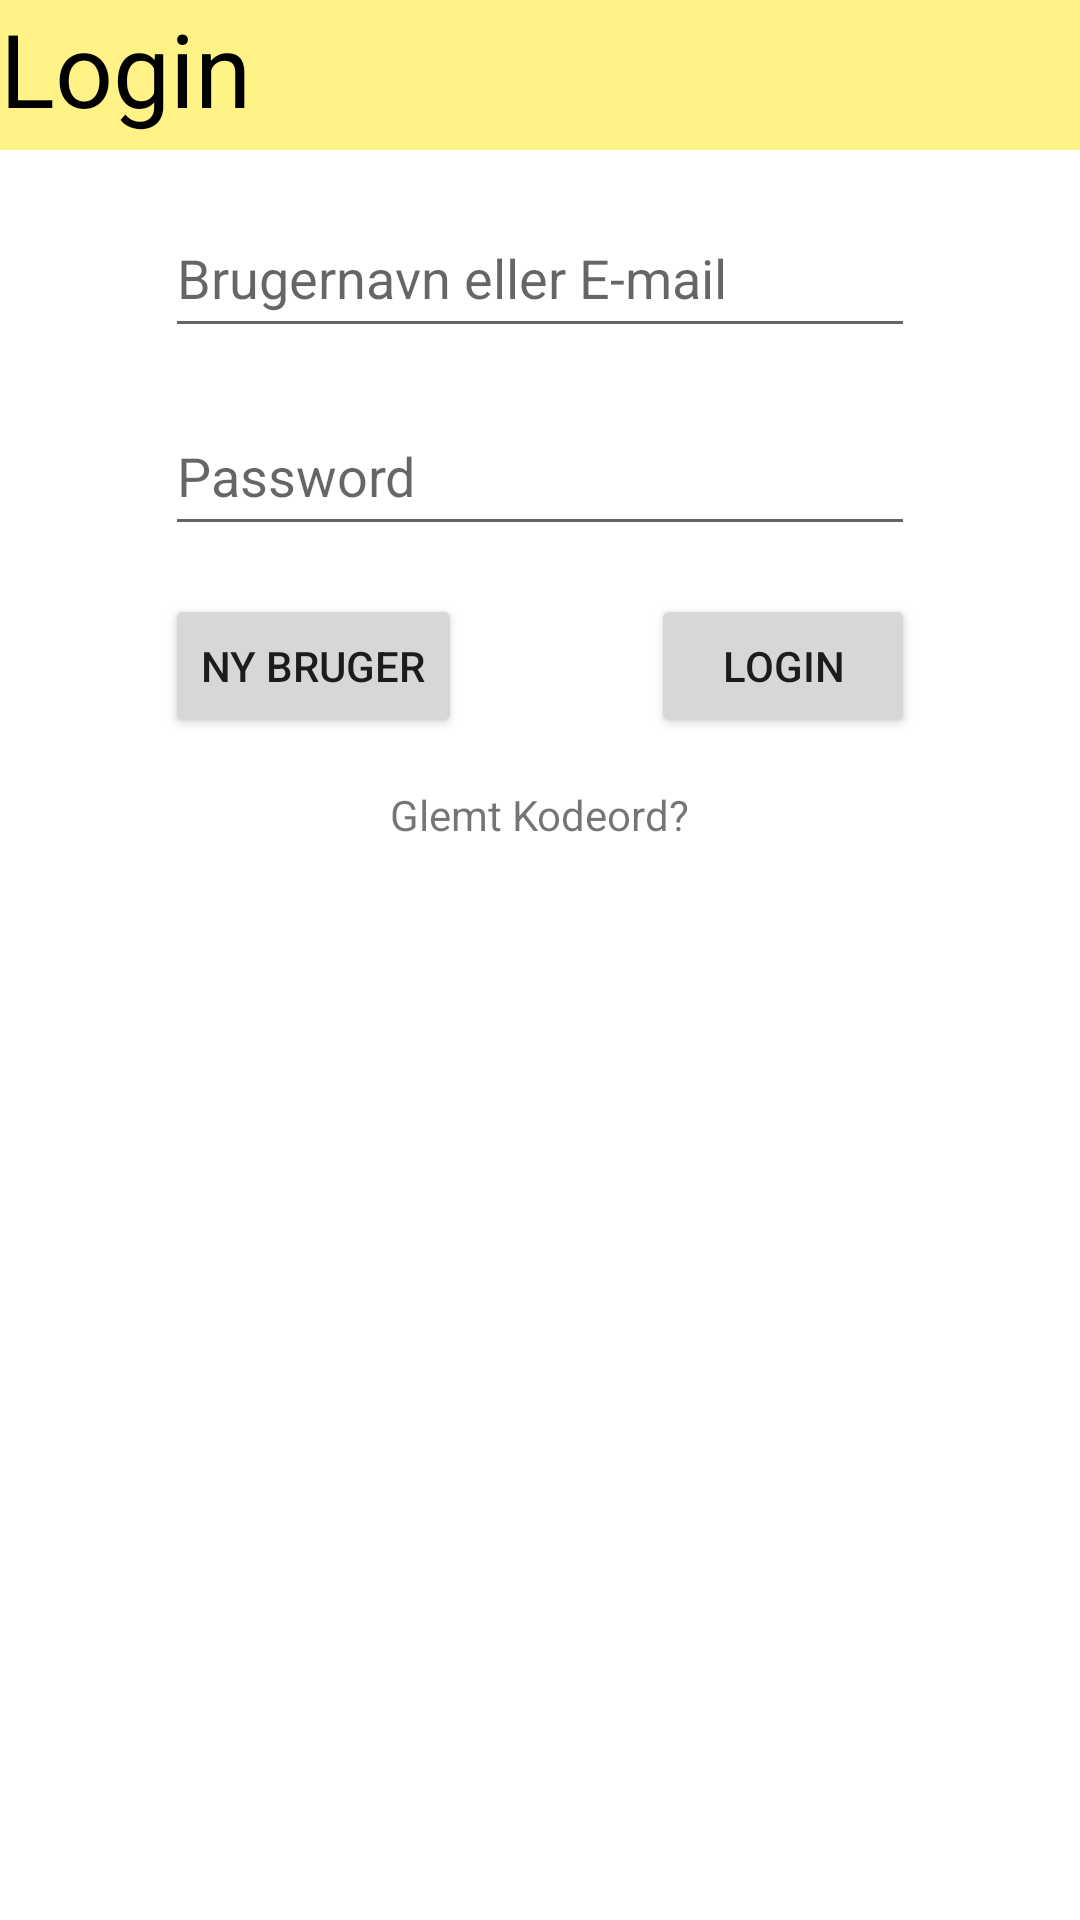

Reconstruct the res/layout file that produces this screen, plus the resources it refers to.
<!-- AndroidManifest.xml: application theme Theme.TestSammen -->
<!-- res/layout/fragment_login.xml -->
<?xml version="1.0" encoding="utf-8"?>
<androidx.constraintlayout.widget.ConstraintLayout xmlns:android="http://schemas.android.com/apk/res/android"
                                                   xmlns:app="http://schemas.android.com/apk/res-auto"
                                                   xmlns:tools="http://schemas.android.com/tools"
                                                   android:layout_width="match_parent"
                                                   android:layout_height="match_parent"
                                                   tools:context=".loginFragment" android:id="@+id/frameLayout">
    <TextView
            android:text="Login"
            android:layout_width="match_parent"
            android:layout_height="50dp"
            android:id="@+id/Loginhead"
            android:textSize="34sp"
            android:background="#FFF387"
            android:textColor="#000000"
            app:layout_constraintStart_toStartOf="parent"
            app:layout_constraintEnd_toEndOf="parent"
            app:layout_constraintTop_toTopOf="parent"
    />
    <EditText
            android:layout_width="250dp"
            android:layout_height="50dp"
            android:inputType="textPersonName"
            android:ems="10"
            android:id="@+id/UserLogin"
            app:layout_constraintTop_toBottomOf="@+id/Loginhead"
            android:layout_marginTop="16dp" app:layout_constraintEnd_toEndOf="parent"
            app:layout_constraintStart_toStartOf="parent"
            android:hint="Brugernavn eller E-mail"/>
    <EditText
            android:layout_width="250dp"
            android:layout_height="50dp"
            android:inputType="textPassword"
            android:ems="10"
            android:id="@+id/editTextTextPassword"
            app:layout_constraintTop_toBottomOf="@+id/UserLogin"
            app:layout_constraintEnd_toEndOf="@+id/UserLogin"
            app:layout_constraintStart_toStartOf="@+id/UserLogin"
            android:layout_marginTop="16dp"
            android:hint="Password"/>
    <Button
            android:text="Login"
            android:layout_width="wrap_content"
            android:layout_height="wrap_content"
            android:id="@+id/Loginbtn"
            app:layout_constraintTop_toBottomOf="@+id/editTextTextPassword"
            app:layout_constraintEnd_toEndOf="@+id/editTextTextPassword"
            android:layout_marginTop="16dp"/>
    <Button
            android:text="Ny Bruger"
            android:layout_width="wrap_content"
            android:layout_height="wrap_content"
            android:id="@+id/NewUser"
            app:layout_constraintTop_toBottomOf="@+id/editTextTextPassword"
            app:layout_constraintStart_toStartOf="@+id/editTextTextPassword"
            android:layout_marginTop="16dp"/>
    <TextView
            android:text="Glemt Kodeord?"
            android:layout_width="wrap_content"
            android:layout_height="wrap_content"
            android:id="@+id/ForgottenPsw"
            app:layout_constraintTop_toBottomOf="@+id/NewUser"
            app:layout_constraintStart_toStartOf="@+id/editTextTextPassword"
            app:layout_constraintEnd_toEndOf="@+id/editTextTextPassword"
            android:layout_marginTop="16dp"/>
</androidx.constraintlayout.widget.ConstraintLayout>
<!-- resources referenced by this layout -->
<resources>
  <style name="Theme.TestSammen" parent="Theme.MaterialComponents.DayNight.DarkActionBar">
          
          <item name="colorPrimary">@color/purple_500</item>
          <item name="colorPrimaryVariant">@color/purple_700</item>
          <item name="colorOnPrimary">@color/white</item>
          
          <item name="colorSecondary">@color/teal_200</item>
          <item name="colorSecondaryVariant">@color/teal_700</item>
          <item name="colorOnSecondary">@color/black</item>
          
          <item name="android:statusBarColor" tools:targetApi="l">?attr/colorPrimaryVariant</item>
          
      </style>
  <!-- not gathered from this repository: default colours our renderer supplied (Android Studio template values) -->
  <color name="purple_500">#FF6200EE</color>
  <color name="purple_700">#FF3700B3</color>
  <color name="teal_200">#FF03DAC5</color>
  <color name="teal_700">#FF018786</color>
  <color name="black">#FF000000</color>
  <color name="white">#FFFFFFFF</color>
</resources>
